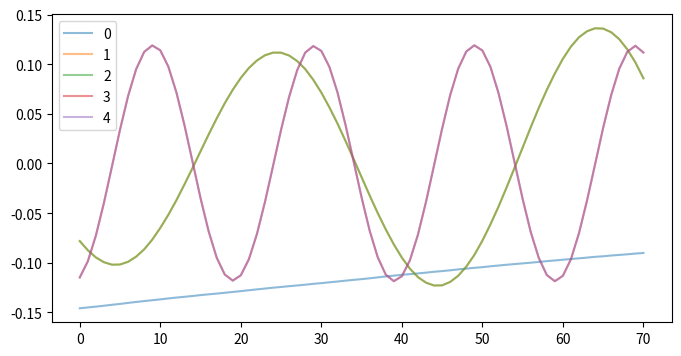
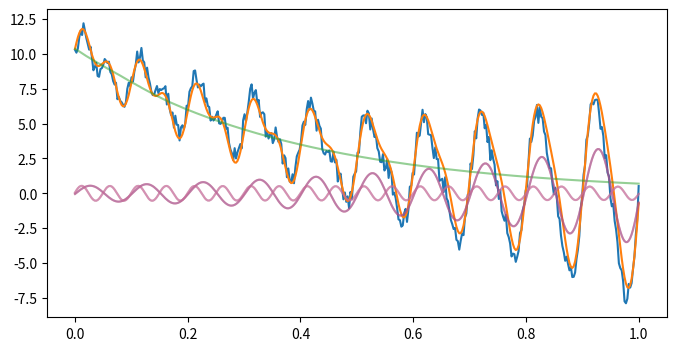
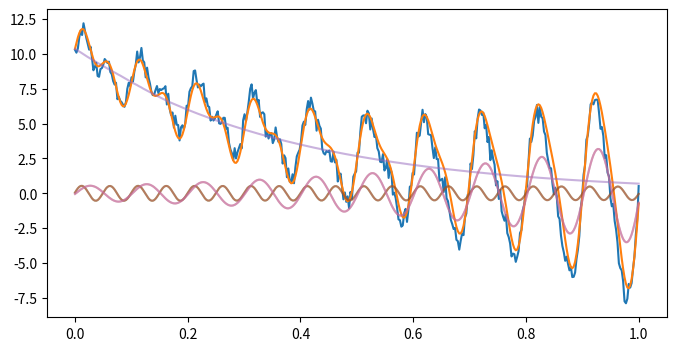

Write Python code to recreate these figures, in order.

# [redacted]

import numpy as np
import matplotlib.pyplot as plt
from numpy.lib.stride_tricks import sliding_window_view
from numpy.typing import NDArray


def make_data(seed: int = 123) -> list[NDArray]:
    np.random.seed(seed)
    number = 400
    process_time = 1.0
    t_raw = np.linspace(0, process_time, number)
    trend = 10 * (t_raw - process_time) ** 2
    periodic1 = np.sin(10 * 2 * np.pi * t_raw) / np.exp(-2 * t_raw)
    periodic2 = np.sin(20 * 2 * np.pi * t_raw)
    noise = 1.5 * (np.random.rand(number) - 0.5)
    data = trend + periodic1 + periodic2 + noise
    return [data, trend, periodic1, periodic2, noise, t_raw]


def make_hankel_matrix(data: NDArray, window_size: int) -> NDArray:
    return sliding_window_view(data, window_size)


def flatten_hankel_matrix(data: NDArray) -> NDArray:
    sub1 = data[:-1, 0]
    sub2 = data[-1, :]
    return np.concat((sub1, sub2))


def conjugate_transpose(data: NDArray) -> NDArray:
    return data.conj().T


def lower_svd(mat_u: NDArray, sigmas: NDArray, mat_vh: NDArray, rank: int) -> tuple[NDArray, ...]:
    return mat_u[:, :rank], sigmas[:rank], mat_vh[:rank, :]


def make_eigen_info(mat: NDArray) -> tuple[NDArray, NDArray]:
    # eigens are sorted (np.abs(eigens): descending)
    eigens, eigen_vectors = np.linalg.eig(mat)
    return eigens, eigen_vectors


def main():
    data, trend, periodic1, periodic2, noise, times = make_data()

    window_size = 70
    hankel_mat = make_hankel_matrix(data, len(data) - window_size)
    mat_x = hankel_mat[:, :-1]
    mat_y = hankel_mat[:, 1:]

    print()
    print(f'{hankel_mat.shape=}, {mat_x.shape=}, {mat_y.shape=}')

    # SVD
    _U, _S, _Vh = np.linalg.svd(mat_x)
    sigma_sumsq = (_S ** 2).sum()
    sigma_array = (_S ** 2) / sigma_sumsq
    cumlative_contrib = (_S ** 2).cumsum() / sigma_sumsq * 100.

    print()
    print('---- SVD (X) ----')
    print(f'{_U.shape=}, {_S.shape=}, {_Vh.shape=}')

    # lower SVD
    low_rank = 5
    low_u, low_sigmas, low_vh = lower_svd(_U, _S, _Vh, rank=low_rank)

    # A
    low_v = conjugate_transpose(low_vh)
    low_uh = conjugate_transpose(low_u)
    inv_low_sigma = np.diag(1. / low_sigmas)
    mat_a_tilda = low_uh @ mat_y @ low_v @ inv_low_sigma
    eigens, eigen_vectors = np.linalg.eig(mat_a_tilda)

    # predict A
    predicted_a = low_u @ mat_a_tilda @ low_uh  # (L,L)

    make_eigen_info(predicted_a)

    print()
    print('---- A_tilda ----')
    print(f'{mat_a_tilda.shape=}')
    print(f'{predicted_a.shape=}')

    # frequency
    dt = times[1] - times[0]
    freqs = np.angle(eigens) / (2 * np.pi *dt)
    print()
    print('---- frequency [Hz] ----')
    print(f'{freqs=}')

    phi = mat_y @ low_v @ inv_low_sigma @ eigen_vectors
    vector_b = np.linalg.solve(phi.T @ phi, phi.T @ (mat_x[:, 0]))

    print()
    print('---- Phi, vector b (amplitude) ----')
    print(f'{phi.shape=}')
    print(f'{vector_b.shape=}, {vector_b}')

    # psi = np.zeros((low_rank, mat_x.shape[1]), dtype=np.complex128)
    # for idx, mu_elem in enumerate(eigens):
    #     for _k in range(mat_x.shape[1]):
    #         psi[idx, _k] = np.exp(np.log(mu_elem) / dt * _k * dt) * vector_b[idx]

    # Compute DMD reconstruction for each mode
    x_t_list = []
    for idx, mu_elem in enumerate(eigens):
        x_t = []
        for t_ in times:
            x_t.append(phi[:, idx] * np.exp(np.log(mu_elem) / dt * t_) * vector_b[idx])
        x_t = np.array(x_t).T  # (L, T)
        x_t_list.append(x_t)

    # Convert Hankel matrix to time-series
    x_t_recon = []
    for x_t in x_t_list:
        x_t_recon.append(flatten_hankel_matrix(x_t))
        # x_t_recon.append(x_t[0, :])
    x_t_recon = np.array(x_t_recon)
    reconstructed = x_t_recon.sum(axis=0)

    _, ax = plt.subplots(figsize=(8, 4))
    for i, one_phi in enumerate(phi.T):
        ax.plot(one_phi, alpha=0.5, label=str(i))
    ax.legend()

    _, ax = plt.subplots(figsize=(8, 4))
    ax.plot(times, data)
    ax.plot(times, reconstructed[:len(times)])

    for sub_wave in x_t_recon:
        ax.plot(times, sub_wave[:len(times)], alpha=0.5)
    plt.show()


    # A
    lowers = 5
    eigens, eigen_vectors = make_eigen_info(predicted_a)
    eigens = eigens[:lowers]
    eigen_vectors = eigen_vectors[:, :lowers]
    predicted_b = np.linalg.solve(eigen_vectors.T @ eigen_vectors, eigen_vectors.T @ mat_x[:, 0])

    x_t_list = []
    for idx, mu_elem in enumerate(eigens):
        x_t = []
        for t_ in times:
            x_t.append(eigen_vectors[:, idx] * np.exp(np.log(mu_elem) / dt * t_) * predicted_b[idx])
        x_t = np.array(x_t).T  # (L, T)
        x_t_list.append(x_t)

    # Convert Hankel matrix to time-series
    x_t_recon = []
    for x_t in x_t_list:
        x_t_recon.append(flatten_hankel_matrix(x_t))
        # x_t_recon.append(x_t[0, :])
    x_t_recon = np.array(x_t_recon)
    reconstructed = x_t_recon.sum(axis=0)

    _, ax = plt.subplots(figsize=(8, 4))
    ax.plot(times, data)
    ax.plot(times, reconstructed[:len(times)])

    for sub_wave in x_t_recon:
        ax.plot(times, sub_wave[:len(times)], alpha=0.5)
    plt.show()


if __name__ == '__main__':
    main()
